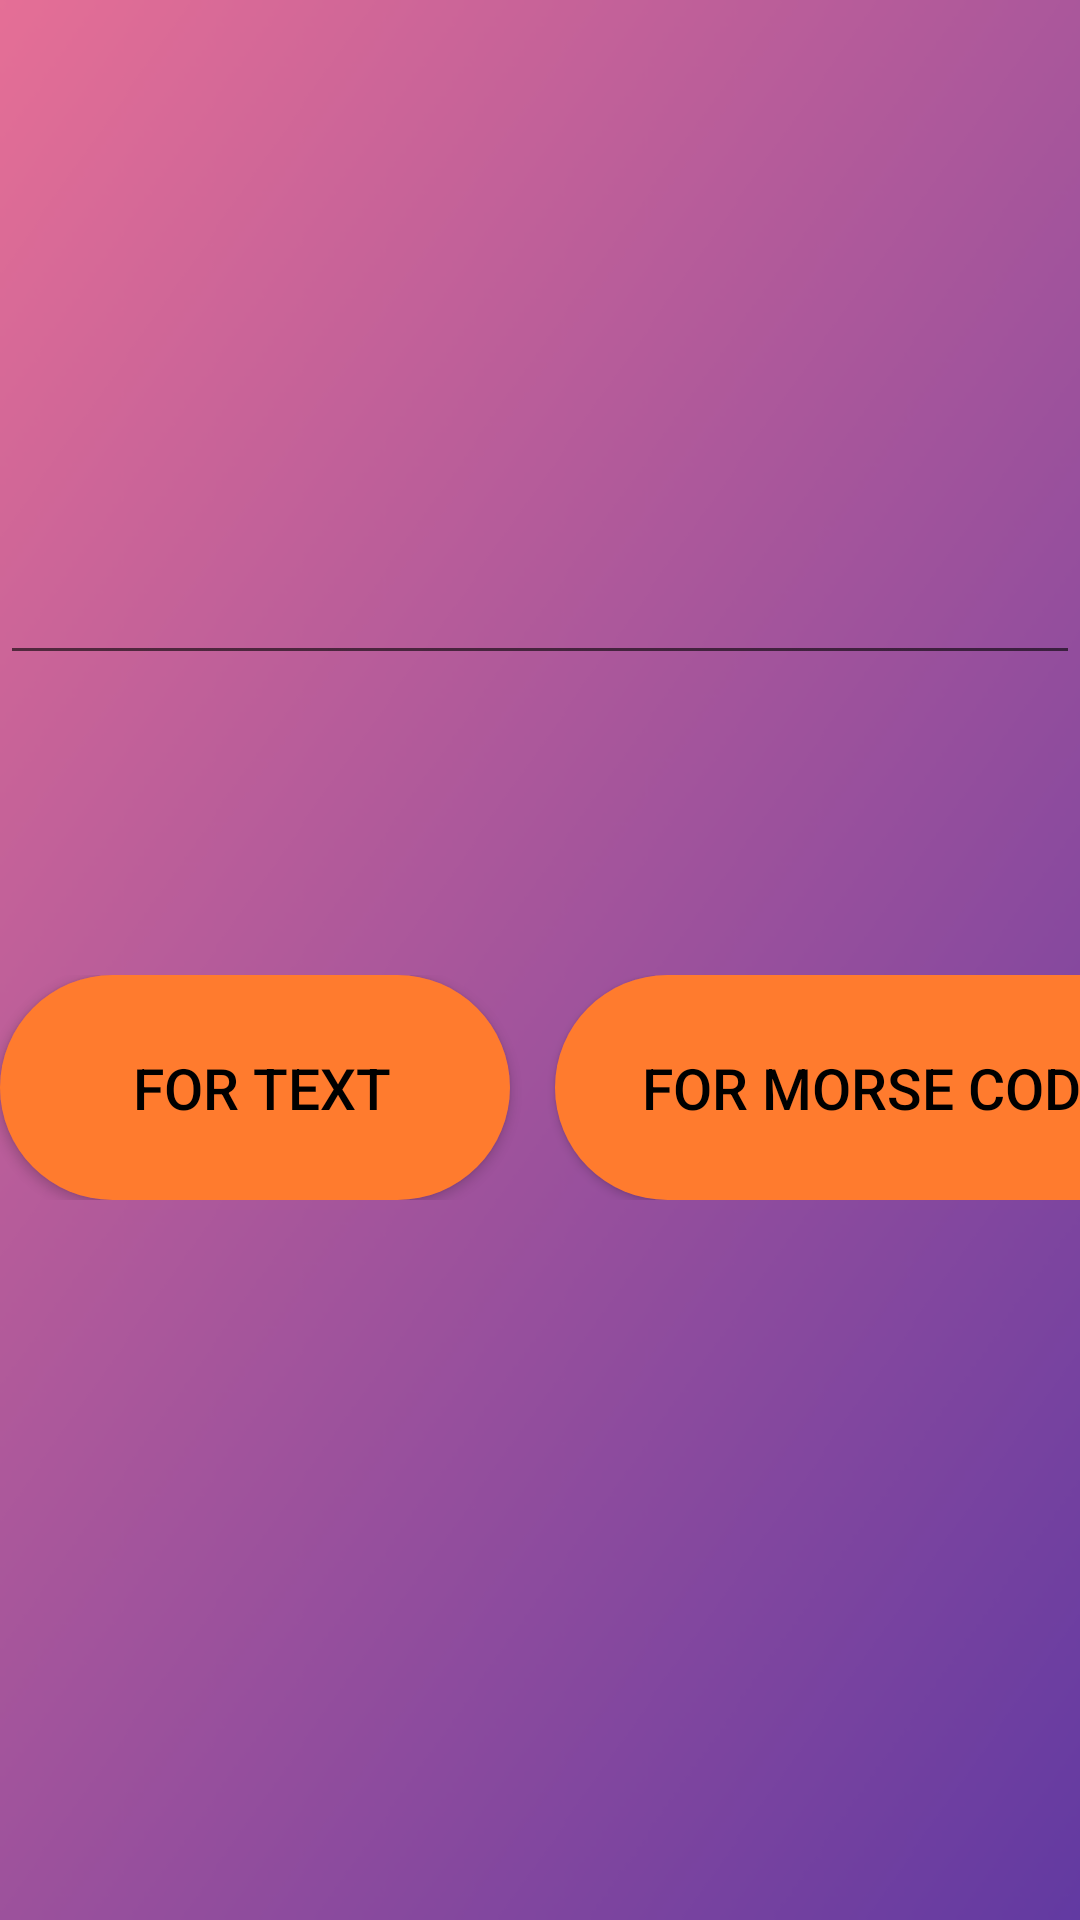

Reconstruct the res/layout file that produces this screen, plus the resources it refers to.
<!-- AndroidManifest.xml: application theme Theme.MorsePro -->
<!-- res/layout/activity_main.xml -->
<?xml version="1.0" encoding="utf-8"?>
<RelativeLayout xmlns:android="http://schemas.android.com/apk/res/android"
    xmlns:app="http://schemas.android.com/apk/res-auto"
    xmlns:tools="http://schemas.android.com/tools"
android:layout_width="match_parent"
android:layout_height="match_parent"
android:background="@drawable/baground"
tools:context=".MainActivity">

    <EditText
        android:id="@+id/txt"
        android:layout_width="match_parent"
        android:layout_height="75dp"
        android:layout_marginTop="150dp"
        android:layout_centerHorizontal="true"
        android:textSize="33dp"
        tools:ignore="SpUsage" />


    <LinearLayout
    android:id="@+id/ctrls"
    android:layout_width="wrap_content"
    android:layout_height="wrap_content"
    android:layout_centerHorizontal="true"
    android:layout_below="@id/txt"
    android:layout_marginTop="100dp"
    android:orientation="horizontal">

        <Button
            android:id="@+id/toAlphaBtn"
            android:layout_width="170dp"
            android:layout_height="75dp"
            android:layout_marginRight="15dp"
            android:background="@drawable/rounded_button"
            android:text=" FOR TEXT"
            android:textColor="@color/black"
            app:backgroundTint="@color/orange"
            android:elevation="10dp"
            android:textSize="19dp"
            tools:ignore="HardcodedText,RtlHardcoded,SpUsage"
            tools:targetApi="lollipop" />

        <Button
            android:id="@+id/toMorseBtn"
            android:layout_width="215dp"
            android:layout_height="75dp"
            android:textSize="19dp"
            android:background="@drawable/rounded_button"
            android:text="FOR MORSE CODE"
            android:textColor="@color/black"
            app:backgroundTint="@color/orange"
            android:elevation="10dp"
            tools:ignore="HardcodedText,SpUsage"
            tools:targetApi="lollipop" />

</LinearLayout>
    <LinearLayout
        android:layout_width="wrap_content"
        android:layout_height="wrap_content"
        android:layout_centerHorizontal="true"
        android:layout_below="@id/ctrls"
        android:layout_marginTop="22dp"
        android:orientation="horizontal">

        <Button
            android:id="@+id/speakbtn"
            android:layout_width="50dp"
            android:layout_height="50dp"
            android:background="@drawable/speaker"
            android:backgroundTint="@color/white"
            app:backgroundTint="@color/orange"
            android:elevation="10dp"
            tools:targetApi="lollipop" />

    </LinearLayout>


    <TextView
        android:id="@+id/result"
        android:layout_width="wrap_content"
        android:layout_height="wrap_content"
        android:layout_centerHorizontal="true"
        android:textSize="44dp"
        android:layout_below="@id/ctrls"
        android:layout_marginTop="65dp"
        tools:ignore="SpUsage" />

</RelativeLayout>
<!-- resources referenced by this layout -->
<resources>
  <color name="black">#FF000000</color>
  <color name="orange">#FF7B2E</color>
  <color name="white">#FFFFFFFF</color>
  <!-- drawable baground: png bitmap (drawable, 56522 bytes) -->
  <!-- drawable rounded_button (drawable) -->
  <?xml version="1.0" encoding="utf-8"?>
  <shape xmlns:android="http://schemas.android.com/apk/res/android"
      android:shape="rectangle">
  
      <solid android:color="@color/orange" />
      <corners android:radius="150dp"/>
  </shape>
  <style name="Theme.MorsePro" parent="Theme.MaterialComponents.DayNight.DarkActionBar">
          
          <item name="colorPrimary">@color/purple_500</item>
          <item name="colorPrimaryVariant">@color/purple_700</item>
          <item name="colorOnPrimary">@color/white</item>
          
          <item name="colorSecondary">@color/teal_200</item>
          <item name="colorSecondaryVariant">@color/teal_700</item>
          <item name="colorOnSecondary">@color/black</item>
          
          <item name="android:statusBarColor" tools:targetApi="l">?attr/colorPrimaryVariant</item>
          
      </style>
  <color name="purple_500">#FF6200EE</color>
  <color name="purple_700">#FF3700B3</color>
  <color name="teal_200">#FF03DAC5</color>
  <color name="teal_700">#FF018786</color>
</resources>
